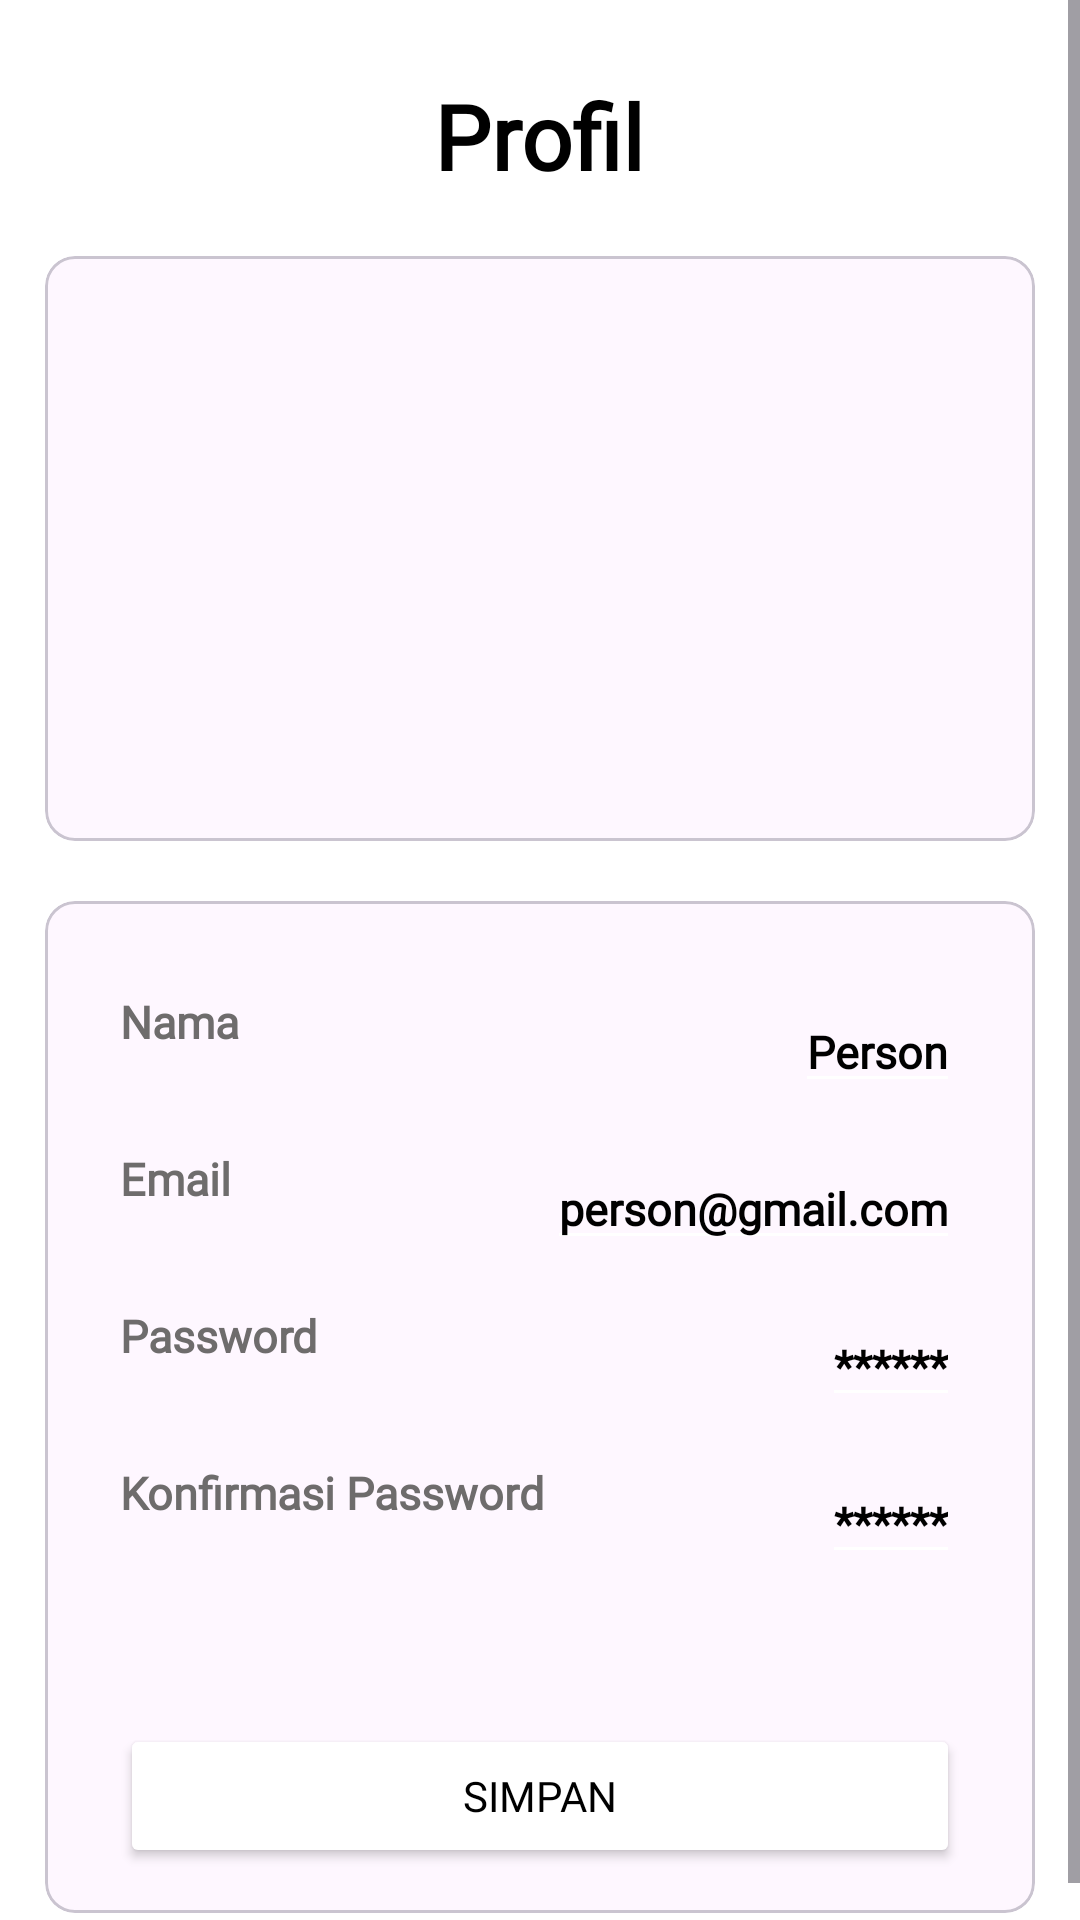

Here is an Android app screen rendered from its layout file. Give the layout XML and the strings, colors and styles it references.
<!-- AndroidManifest.xml: application theme Theme.Studay -->
<!-- res/layout/activity_edit_profile.xml -->
<?xml version="1.0" encoding="utf-8"?>
<ScrollView xmlns:android="http://schemas.android.com/apk/res/android"
    xmlns:tools="http://schemas.android.com/tools"
    android:layout_width="match_parent"
    android:layout_height="match_parent"
    xmlns:app="http://schemas.android.com/apk/res-auto"
    tools:context=".MainActivity">

    <LinearLayout
        android:layout_width="match_parent"
        android:layout_height="wrap_content"
        android:orientation="vertical"
        android:layout_marginTop="10dp"
        android:padding="15dp">

        <TextView
            android:layout_width="wrap_content"
            android:layout_height="wrap_content"
            android:text="Profil"
            android:textStyle="bold"
            android:textSize="30sp"
            android:fontFamily="@font/fredoka_bold"
            android:layout_gravity="center"
            android:textColor="@color/black"/>

        <com.google.android.material.card.MaterialCardView
            android:layout_width="match_parent"
            android:layout_height="wrap_content"
            app:cardCornerRadius="10dp"
            android:layout_marginTop="20dp">

            <LinearLayout
                android:layout_width="match_parent"
                android:layout_height="wrap_content"
                android:orientation="vertical"
                android:layout_marginTop="0dp"
                android:padding="15dp">

                <com.google.android.material.imageview.ShapeableImageView
                    android:layout_width="150dp"
                    android:layout_height="150dp"
                    android:layout_gravity="center"
                    android:src="@drawable/ic_person"/>
                <LinearLayout
                    android:layout_width="wrap_content"
                    android:layout_height="wrap_content"
                    android:layout_gravity="center"
                    android:layout_marginTop="15dp"
                    android:orientation="horizontal">

                </LinearLayout>
            </LinearLayout>

        </com.google.android.material.card.MaterialCardView>

        <com.google.android.material.card.MaterialCardView
            android:layout_width="match_parent"
            android:layout_height="wrap_content"
            android:layout_marginTop="10dp"
            app:cardCornerRadius="10dp"/>

        <com.google.android.material.card.MaterialCardView
            android:layout_width="match_parent"
            android:layout_height="wrap_content"
            android:layout_marginTop="10dp"
            app:cardCornerRadius="10dp">

            <LinearLayout
                android:layout_width="match_parent"
                android:layout_height="wrap_content"
                android:orientation="vertical"
                android:padding="15dp">

                <RelativeLayout
                    android:layout_width="match_parent"
                    android:layout_height="wrap_content"
                    android:layout_marginTop="15dp"
                    android:layout_marginStart="10dp"
                    android:layout_marginEnd="10dp">
                    <TextView
                        android:layout_width="wrap_content"
                        android:layout_height="wrap_content"
                        android:textColor="@color/abu"
                        android:text="Nama"
                        android:fontFamily="@font/fredoka_medium"
                        android:textSize="15sp"
                        android:layout_alignParentStart="true"
                        android:textStyle="bold"/>

                    <EditText
                        android:id="@+id/etNama"
                        android:layout_width="wrap_content"
                        android:layout_height="wrap_content"
                        android:layout_alignParentEnd="true"
                        android:fontFamily="@font/fredoka_medium"
                        android:text="Person"
                        android:textColor="@color/black"
                        android:textSize="15sp"
                        android:textStyle="bold"
                        tools:ignore="TouchTargetSizeCheck" />
                </RelativeLayout>

                <RelativeLayout
                    android:layout_width="match_parent"
                    android:layout_height="wrap_content"
                    android:layout_marginTop="15dp"
                    android:layout_marginStart="10dp"
                    android:layout_marginEnd="10dp">
                    <TextView
                        android:layout_width="wrap_content"
                        android:layout_height="wrap_content"
                        android:textColor="@color/abu"
                        android:text="Email"
                        android:fontFamily="@font/fredoka_medium"
                        android:textSize="15sp"
                        android:layout_alignParentStart="true"
                        android:textStyle="bold"/>

                    <EditText
                        android:id="@+id/etEmail"
                        android:layout_width="wrap_content"
                        android:layout_height="wrap_content"
                        android:layout_alignParentEnd="true"
                        android:fontFamily="@font/fredoka_medium"
                        android:text="person@gmail.com"
                        android:textColor="@color/black"
                        android:textSize="15sp"
                        android:textStyle="bold"
                        tools:ignore="TouchTargetSizeCheck" />
                </RelativeLayout>

                <RelativeLayout
                    android:layout_width="match_parent"
                    android:layout_height="wrap_content"
                    android:layout_marginTop="15dp"
                    android:layout_marginStart="10dp"
                    android:layout_marginEnd="10dp">
                    <TextView
                        android:layout_width="wrap_content"
                        android:layout_height="wrap_content"
                        android:textColor="@color/abu"
                        android:text="Password"
                        android:fontFamily="@font/fredoka_medium"
                        android:textSize="15sp"
                        android:layout_alignParentStart="true"
                        android:textStyle="bold"/>

                    <EditText
                        android:id="@+id/etPassword"
                        android:layout_width="wrap_content"
                        android:layout_height="wrap_content"
                        android:layout_alignParentEnd="true"
                        android:fontFamily="@font/fredoka_medium"
                        android:text="******"
                        android:textColor="@color/black"
                        android:textSize="15sp"
                        android:textStyle="bold"
                        tools:ignore="TouchTargetSizeCheck" />
                </RelativeLayout>

                <RelativeLayout
                    android:layout_width="match_parent"
                    android:layout_height="wrap_content"
                    android:layout_marginTop="15dp"
                    android:layout_marginStart="10dp"
                    android:layout_marginEnd="10dp">
                    <TextView
                        android:layout_width="wrap_content"
                        android:layout_height="wrap_content"
                        android:textColor="@color/abu"
                        android:text="Konfirmasi Password"
                        android:fontFamily="@font/fredoka_medium"
                        android:textSize="15sp"
                        android:layout_alignParentStart="true"
                        android:textStyle="bold"/>

                    <EditText
                        android:id="@+id/etConfirmPassword"
                        android:layout_width="wrap_content"
                        android:layout_height="wrap_content"
                        android:layout_alignParentEnd="true"
                        android:fontFamily="@font/fredoka_medium"
                        android:text="******"
                        android:textColor="@color/black"
                        android:textSize="15sp"
                        android:textStyle="bold"
                        tools:ignore="TouchTargetSizeCheck" />
                </RelativeLayout>

                <RelativeLayout
                    android:layout_width="match_parent"
                    android:layout_height="wrap_content"
                    android:layout_marginTop="50dp"
                    android:layout_marginStart="10dp"
                    android:layout_marginEnd="10dp">

                    <Button
                        android:id="@+id/btnSave"
                        android:layout_width="match_parent"
                        android:layout_height="wrap_content"
                        android:layout_alignParentStart="true"
                        android:text="SIMPAN"
                        android:fontFamily="@font/fredoka_semibold"
                        android:textColor="@color/black"
                        android:backgroundTint="@color/hijau" />

                </RelativeLayout>

            </LinearLayout>
        </com.google.android.material.card.MaterialCardView>
    </LinearLayout>

</ScrollView>
<!-- resources referenced by this layout -->
<resources>
  <color name="abu">#6E6C6C</color>
  <color name="black">#FF000000</color>
  <color name="hijau">#1cc4ab</color>
  <style name="Theme.Studay" parent="Base.Theme.Studay" />
  <style name="Base.Theme.Studay" parent="Theme.Material3.DayNight.NoActionBar">
          <item name="colorPrimary">@color/white</item>
          <item name="colorOnPrimary">@color/white</item>
          <item name="android:colorBackground">@color/white</item>
          <item name="android:textColor">@color/white</item>
          <item name="backgroundTint">@color/white</item>
          <item name="colorSurfaceContainerHigh">@color/white</item>
          <item name="colorOnBackground">@color/white</item>
          
          
      </style>
  <color name="white">#FFFFFFFF</color>
</resources>
